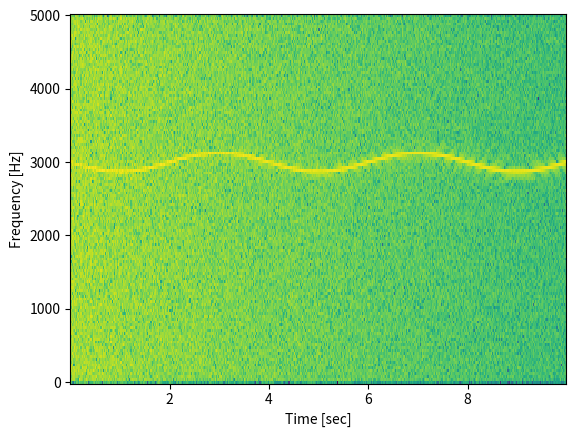

Recreate this plot in Python. (Note: this script raises an exception after producing the figure.)
#!/usr/bin/env python
# -*- coding: UTF-8 -*-

# A spectrogram, sonogram, spectral waterfalls, voiceprints, or voicegrams: a visual representation of the spectrum of frequencies in a sound.
# REF [site] >> https://docs.scipy.org/doc/scipy-0.19.0/reference/generated/scipy.signal.spectrogram.html

from scipy import signal
import numpy as np
import matplotlib.pyplot as plt

def spectrogram_example_1():
	# Generate a test signal, a 2 Vrms sine wave whose frequency is slowly modulated around 3kHz, corrupted by white noise of exponentially decreasing magnitude sampled at 10 kHz.
	fs = 10e3
	N = 1e5

	amp = 2 * np.sqrt(2)
	noise_power = 0.01 * fs / 2
	time = np.arange(N) / float(fs)
	mod = 500 * np.cos(2 * np.pi * 0.25 * time)
	carrier = amp * np.sin(2 * np.pi * 3e3 * time + mod)
	noise = np.random.normal(scale=np.sqrt(noise_power), size=time.shape)
	noise *= np.exp(-time / 5)
	x = carrier + noise

	# Compute the spectrogram.
	# REF [file] >> ./scipy_signal_stft.py
	f, t, Sxx = signal.spectrogram(x, fs)

	# Plot the spectrogram.
	#plt.pcolormesh(t, f, Sxx)
	plt.pcolormesh(t, f, 20 * np.log10(Sxx))
	plt.ylabel('Frequency [Hz]')
	plt.xlabel('Time [sec]')
	plt.show()

	# Load data.
	
	#dataset_home_dir_path = "/home/<user>/my_dataset"
	# [redacted]
	dataset_home_dir_path = "D:/dataset"
	
	data_dir_path = dataset_home_dir_path + "/failure_analysis/defect/motor_20170621/0_original/500-1500Hz"

#--------------------------------------------------------------------

import numpy as np
import matplotlib.pyplot as plt
import scipy.io.wavfile  # For reading the .wav file.

def spectrogram_example_2():
	# fs: sampling frequency.
	# signal: the numpy 2D array where the data of the wav file is written.
	[fs, signal] = scipy.io.wavfile.read(data_dir_path + '/KMHFF41CBBA036937_2000RPM ( 0.00- 5.73 s).wav')

	length = len(signal)  # The length of the wav file. The number of samples, not the length in time.

	window_hop_length = 0.01  # 10ms change here.
	overlap = int(fs * window_hop_length)
	print('overlap =', overlap)

	window_size = 0.025  # 25 ms change here.
	framesize = int(window_size * fs)
	print('framesize =', framesize)

	number_of_frames = int(length / overlap)
	nfft_length = framesize  # Length of DFT.
	print('number of frames =', number_of_frames)

	# Declare a 2D matrix, with rows equal to the number of frames, and columns equal to the framesize or the length of each DFT.
	frames = np.ndarray((number_of_frames, framesize))

	for k in range(0, number_of_frames):
		for i in range(0, framesize):
			if (k * overlap + i) < length:
				#frames[k][i] = signal[k * overlap + i]
				frames[k][i] = signal[k * overlap + i, 1]
			else:
				frames[k][i] = 0

	fft_matrix = np.ndarray((number_of_frames, framesize))  # Declare another 2D matrix to store the DFT of each windowed frame.
	abs_fft_matrix = np.ndarray((number_of_frames, framesize))  # Declare another 2D matrix to store the power spectrum.
	for k in range(0, number_of_frames):
		fft_matrix[k] = np.fft.fft(frames[k])  # Compute the DFT.
		abs_fft_matrix[k] = abs(fft_matrix[k]) * abs(fft_matrix[k]) / max(abs(fft_matrix[k]))  # Compute the power spectrum.

	# Plot the power spectrum obtained above.
	t = range(len(abs_fft_matrix))
	plt.plot(t, abs_fft_matrix)
	plt.ylabel('frequency')
	plt.xlabel('time')
	plt.show()

def main():
	spectrogram_example_1()
	spectrogram_example_2()

#--------------------------------------------------------------------

if '__main__' == __name__:
	main()
